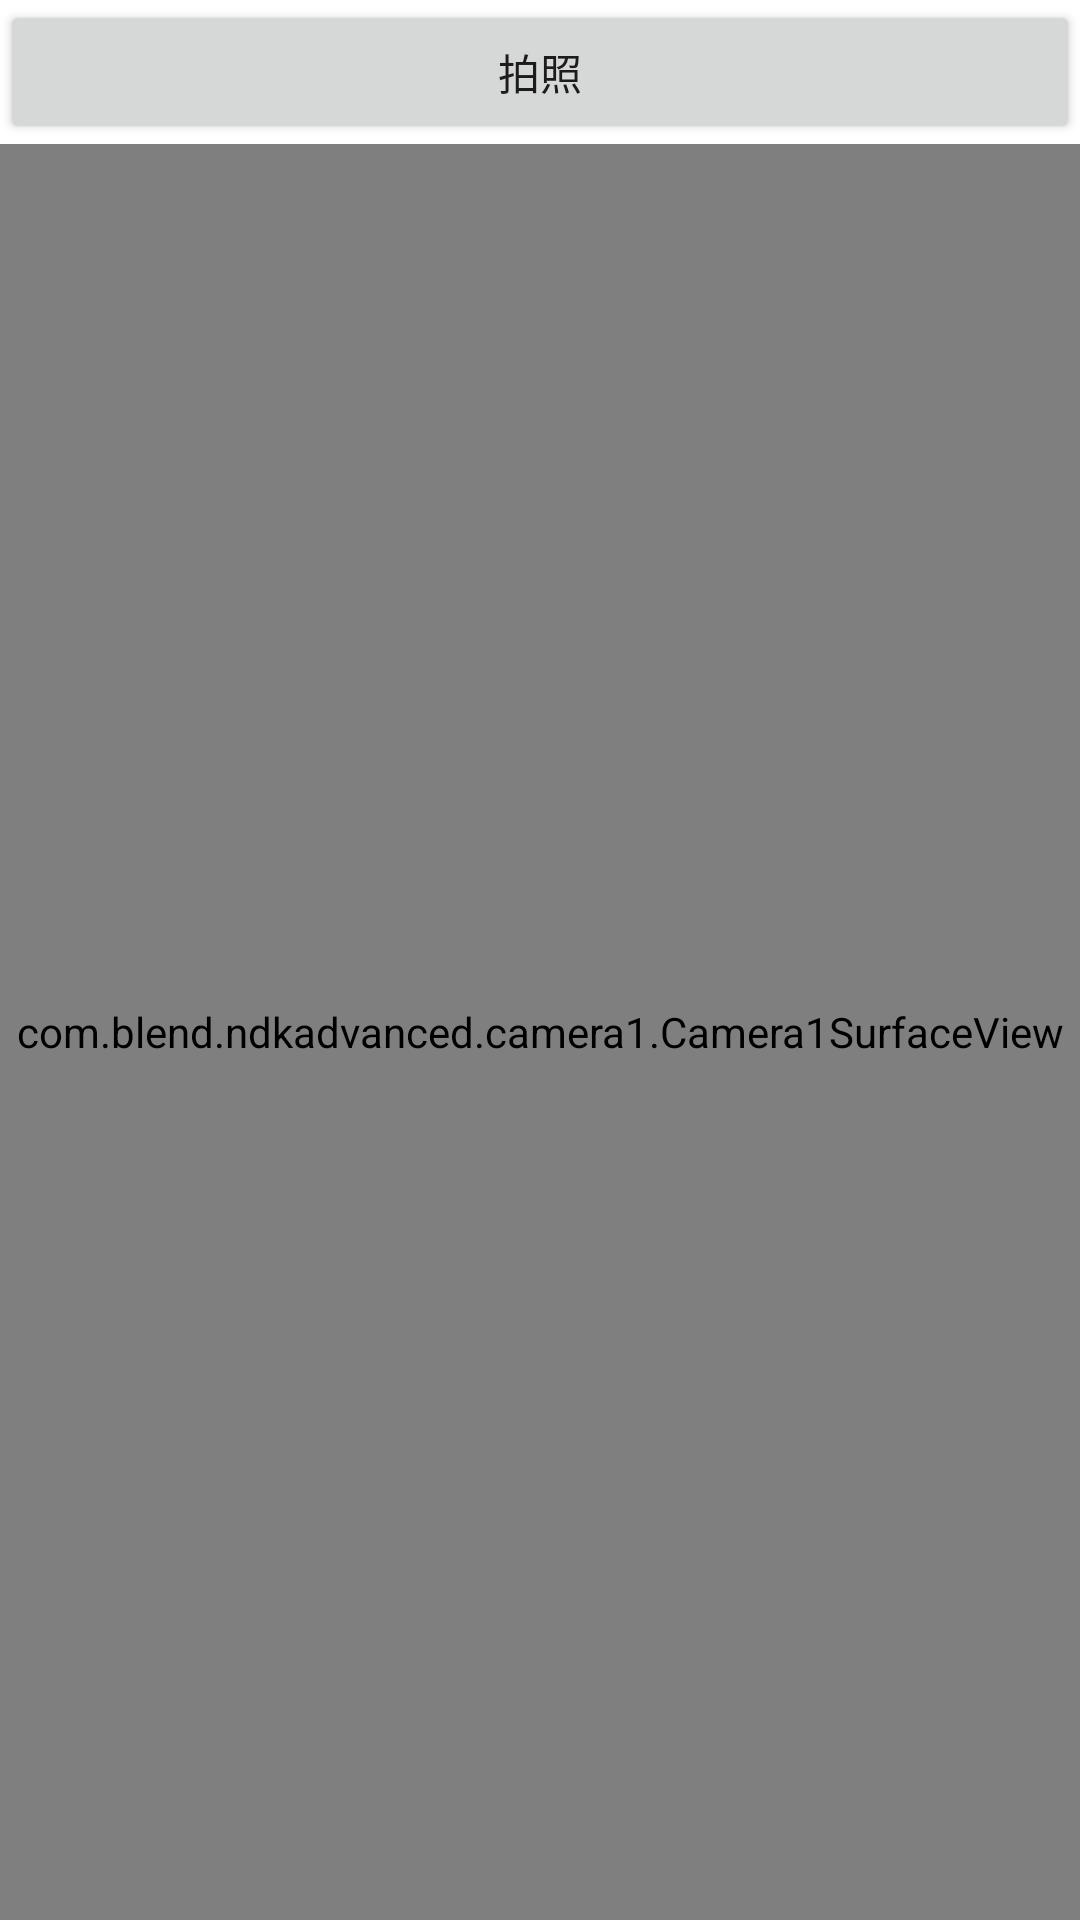

Reconstruct the res/layout file that produces this screen, plus the resources it refers to.
<!-- AndroidManifest.xml: application theme Theme.NDKAdvanced -->
<!-- res/layout/activity_camera1.xml -->
<?xml version="1.0" encoding="utf-8"?>
<LinearLayout xmlns:android="http://schemas.android.com/apk/res/android"
    xmlns:tools="http://schemas.android.com/tools"
    android:layout_width="match_parent"
    android:layout_height="match_parent"
    android:orientation="vertical"
    tools:context=".camera1.Camera1Activity">

    <Button
        android:id="@+id/btnCamera1Capture"
        android:layout_width="match_parent"
        android:layout_height="wrap_content"
        android:text="拍照"
        android:visibility="visible" />

    <com.blend.ndkadvanced.camera1.Camera1SurfaceView
        android:id="@+id/SurfaceCamera1"
        android:layout_width="match_parent"
        android:layout_height="match_parent" />

</LinearLayout>
<!-- resources referenced by this layout -->
<resources>
  <style name="Theme.NDKAdvanced" parent="Theme.MaterialComponents.DayNight.DarkActionBar">
          
          <item name="colorPrimary">@color/purple_500</item>
          <item name="colorPrimaryVariant">@color/purple_700</item>
          <item name="colorOnPrimary">@color/white</item>
          
          <item name="colorSecondary">@color/teal_200</item>
          <item name="colorSecondaryVariant">@color/teal_700</item>
          <item name="colorOnSecondary">@color/black</item>
          
          <item name="android:statusBarColor" tools:targetApi="l">?attr/colorPrimaryVariant</item>
          
      </style>
  <!-- not gathered from this repository: default colours our renderer supplied (Android Studio template values) -->
  <color name="purple_500">#FF6200EE</color>
  <color name="purple_700">#FF3700B3</color>
  <color name="teal_200">#FF03DAC5</color>
  <color name="teal_700">#FF018786</color>
  <color name="black">#FF000000</color>
  <color name="white">#FFFFFFFF</color>
</resources>
